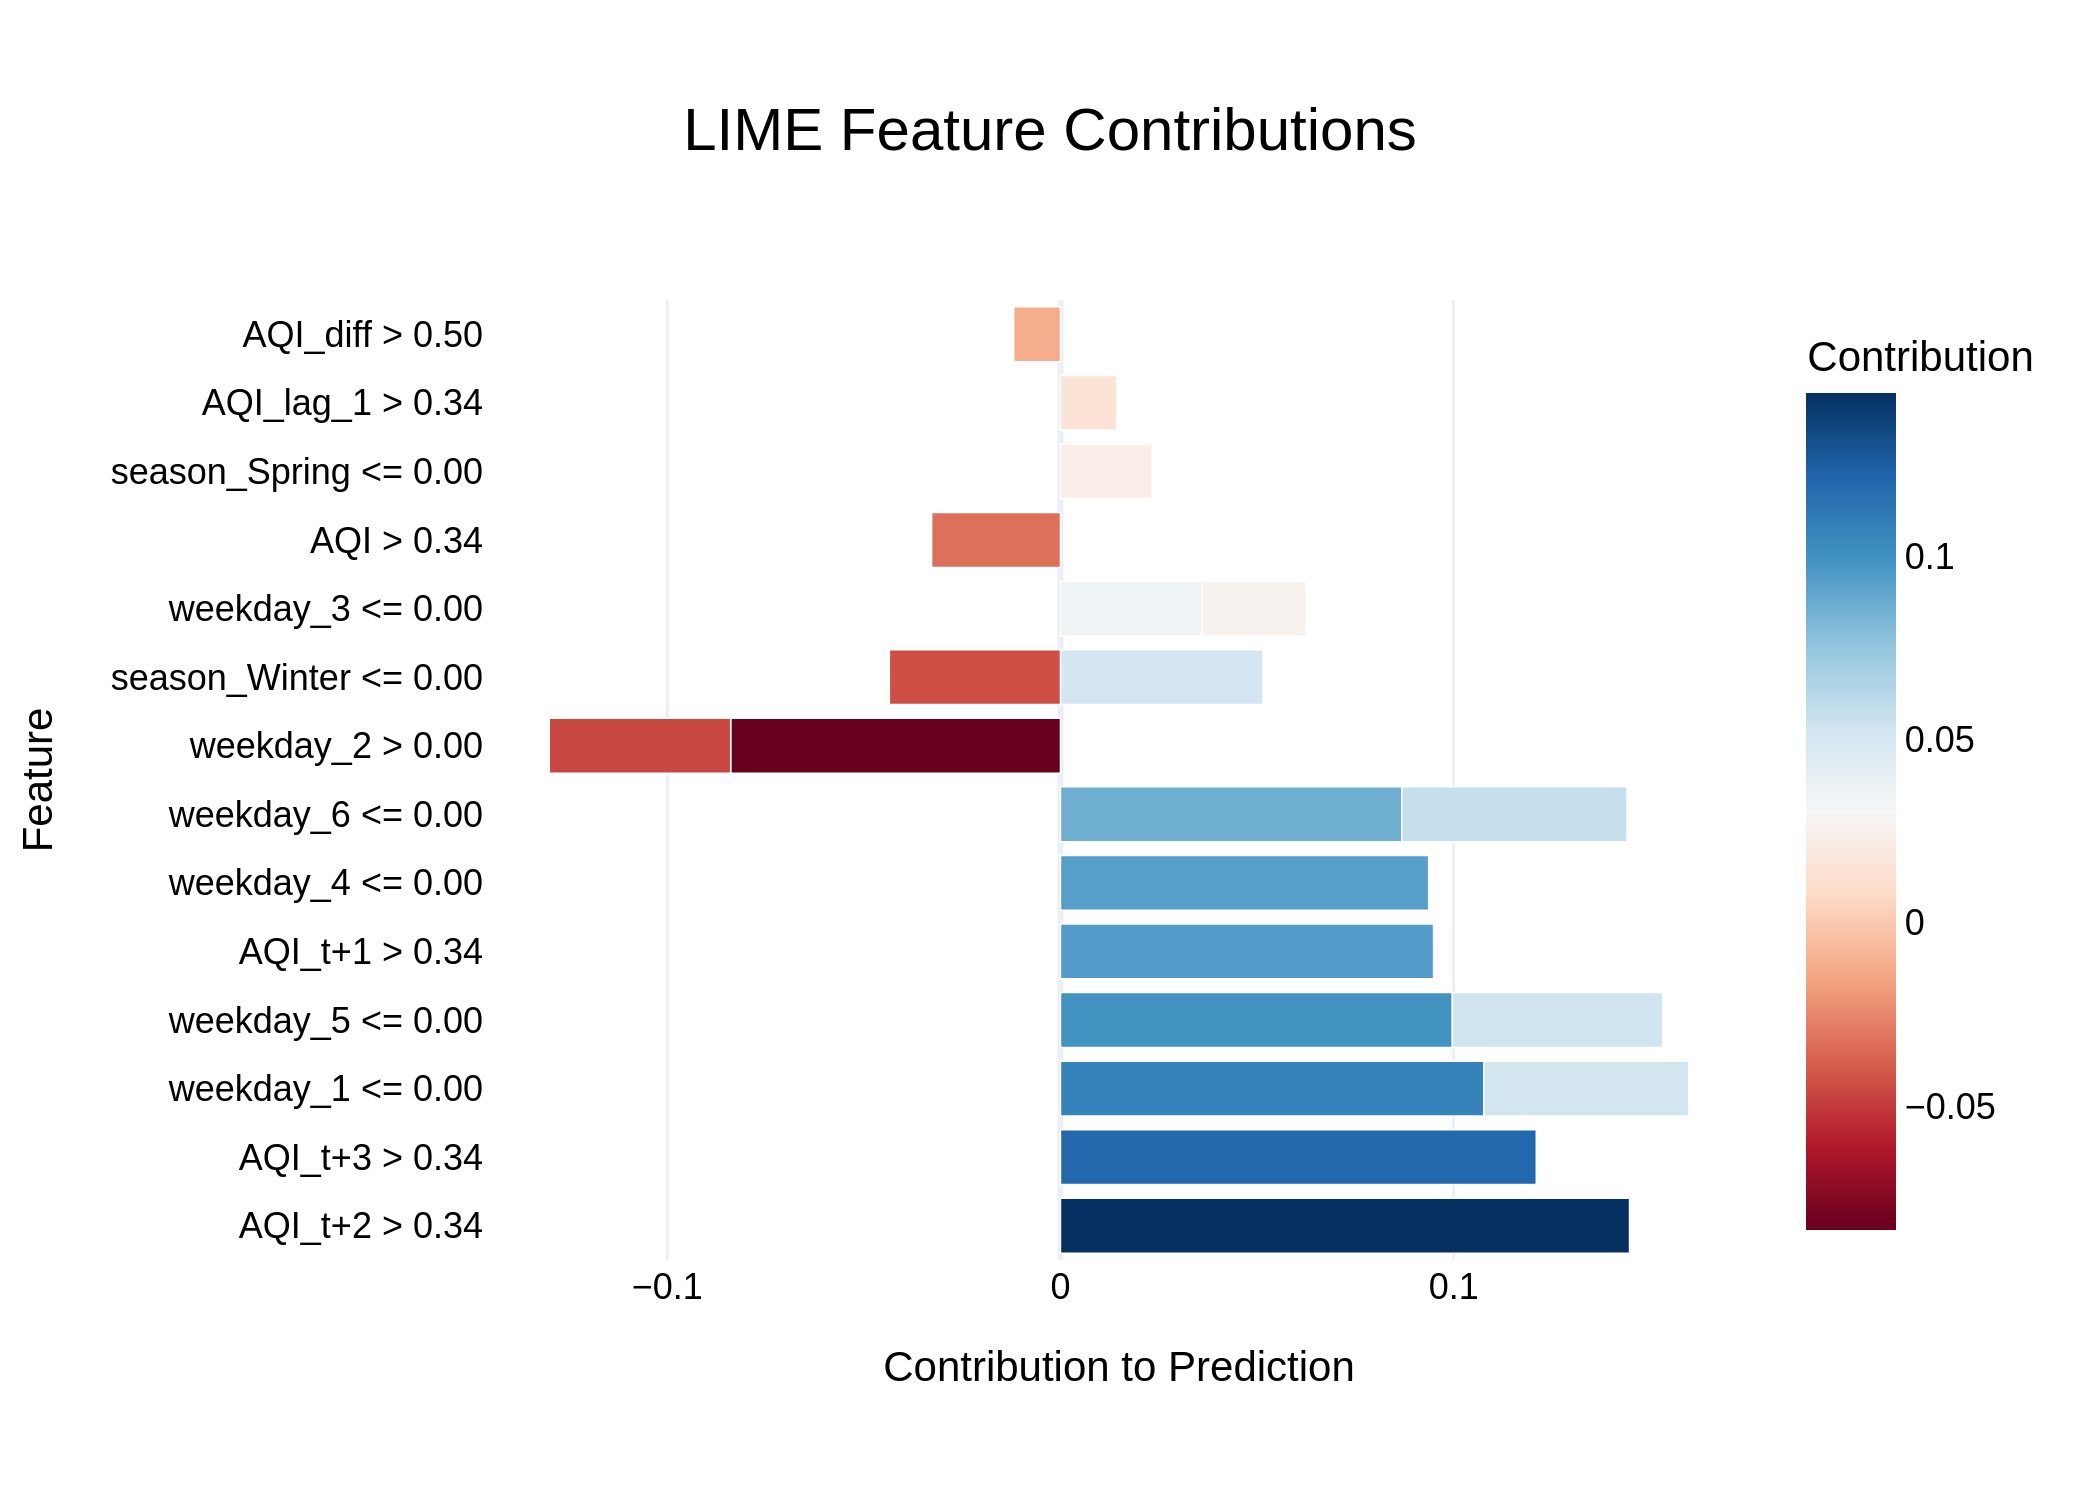

The data file committed next to this chart (first rows):
Feature, Contribution
AQI_t+2 > 0.34, 0.1447
AQI_t+3 > 0.34, 0.121
weekday_1 <= 0.00, 0.1077
weekday_5 <= 0.00, 0.09966
AQI_t+1 > 0.34, 0.09489
weekday_4 <= 0.00, 0.09364
weekday_6 <= 0.00, 0.0868
weekday_2 > 0.00, -0.08387
weekday_6 <= 0.00, 0.05729
weekday_5 <= 0.00, 0.0535
weekday_1 <= 0.00, 0.05212
season_Winter <= 0.00, 0.05154
weekday_2 > 0.00, -0.04612
season_Winter <= 0.00, -0.04352
weekday_3 <= 0.00, 0.03592
AQI > 0.34, -0.03276
weekday_3 <= 0.00, 0.0266
season_Spring <= 0.00, 0.02333
AQI_lag_1 > 0.34, 0.01428
AQI_diff > 0.50, -0.01191
